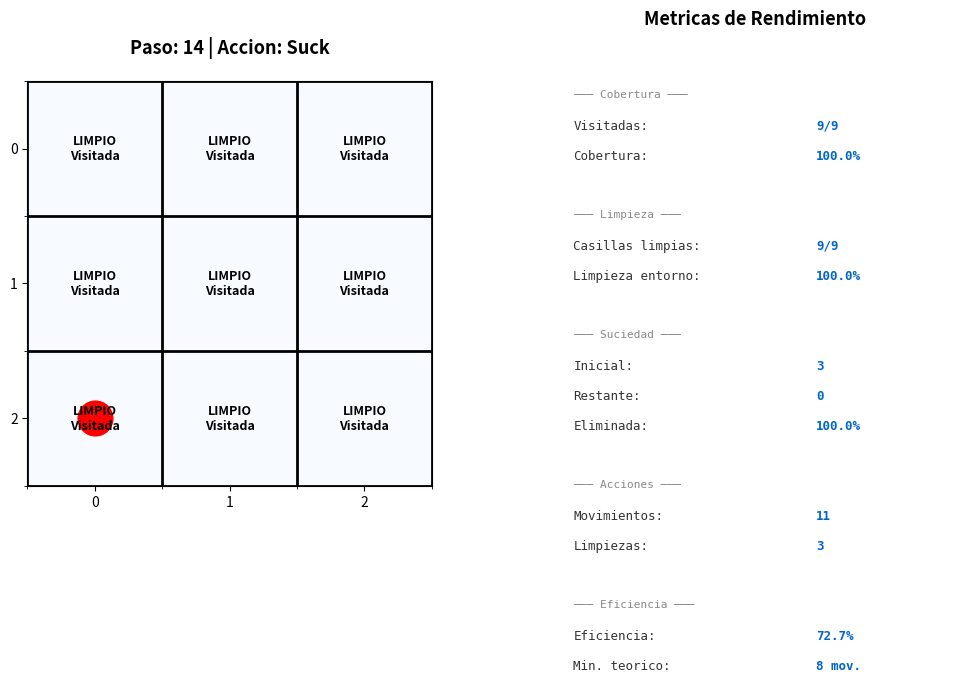

Python code for this plot:
import matplotlib.pyplot as plt
import matplotlib.gridspec as gridspec
import numpy as np
import random


class VisualEnvironment3x3:
    def __init__(self):
        # 0 = Limpio, 1 = Sucio
        self.grid = np.random.choice([0, 1], size=(3, 3))

        # Posicion inicial aleatoria
        self.agent_pos = [
            random.randint(0, 2),
            random.randint(0, 2)
        ]

        plt.ion()
        self.fig = plt.figure(figsize=(12, 6))
        gs = gridspec.GridSpec(
            1, 2, width_ratios=[1, 1], wspace=0.3
        )
        self.ax = self.fig.add_subplot(gs[0])
        self.ax_metrics = self.fig.add_subplot(gs[1])

    def render(
        self, step, action, visited,
        metricas=None
    ):
        # --- Panel izquierdo: cuadricula ---
        self.ax.clear()

        self.ax.imshow(
            self.grid,
            cmap="Blues",
            vmin=0,
            vmax=1.5,
            aspect="equal"
        )

        # Ajustar limites para que las celdas queden centradas
        self.ax.set_xlim(-0.5, 2.5)
        self.ax.set_ylim(2.5, -0.5)

        # Dibujar la aspiradora
        self.ax.plot(
            self.agent_pos[1],
            self.agent_pos[0],
            "ro",
            markersize=25
        )

        # Mostrar estado y si la casilla fue visitada
        for i in range(3):
            for j in range(3):
                pos = (i, j)

                estado = (
                    "SUCIO" if self.grid[i, j] == 1
                    else "LIMPIO"
                )

                marca = "\nVisitada" if pos in visited else ""

                self.ax.text(
                    j, i,
                    estado + marca,
                    ha="center",
                    va="center",
                    color="black",
                    weight="bold",
                    fontsize=9
                )

        self.ax.set_title(
            f"Paso: {step} | Accion: {action}",
            pad=20,
            fontsize=13,
            weight="bold"
        )

        self.ax.set_xticks(range(3))
        self.ax.set_yticks(range(3))

        self.ax.set_xticks(
            np.arange(-0.5, 3, 1), minor=True
        )
        self.ax.set_yticks(
            np.arange(-0.5, 3, 1), minor=True
        )

        self.ax.grid(
            which="minor",
            color="black",
            linewidth=2
        )

        # --- Panel derecho: metricas ---
        self.ax_metrics.clear()
        self.ax_metrics.axis("off")

        self.ax_metrics.set_title(
            "Metricas de Rendimiento",
            pad=20,
            fontsize=13,
            weight="bold"
        )

        if metricas is not None:
            lineas = metricas
        else:
            lineas = ["Esperando inicio..."]

        # Posicion vertical inicial y espaciado
        y_start = 0.92
        y_step = 0.065

        for idx, linea in enumerate(lineas):
            y_pos = y_start - idx * y_step

            # Detectar lineas de encabezado (empiezan con ─)
            if linea.startswith("─"):
                self.ax_metrics.text(
                    0.05, y_pos, linea,
                    transform=self.ax_metrics.transAxes,
                    fontsize=8,
                    color="#888888",
                    fontfamily="monospace",
                    verticalalignment="top"
                )
            # Detectar lineas con valor (contienen ":")
            elif ":" in linea:
                partes = linea.split(":", 1)
                etiqueta = partes[0] + ":"
                valor = partes[1]

                self.ax_metrics.text(
                    0.05, y_pos, etiqueta,
                    transform=self.ax_metrics.transAxes,
                    fontsize=9,
                    color="#333333",
                    fontfamily="monospace",
                    verticalalignment="top"
                )
                self.ax_metrics.text(
                    0.65, y_pos, valor.strip(),
                    transform=self.ax_metrics.transAxes,
                    fontsize=9,
                    color="#0066cc",
                    weight="bold",
                    fontfamily="monospace",
                    verticalalignment="top"
                )
            else:
                self.ax_metrics.text(
                    0.05, y_pos, linea,
                    transform=self.ax_metrics.transAxes,
                    fontsize=9,
                    color="#333333",
                    fontfamily="monospace",
                    verticalalignment="top"
                )

        plt.draw()
        plt.pause(0.8)

    def get_percept(self):
        fila, columna = self.agent_pos

        return (
            self.agent_pos.copy(),
            self.grid[fila, columna]
        )

    def execute_action(self, action):
        fila, columna = self.agent_pos

        if action == "Suck":
            self.grid[fila, columna] = 0

        elif action == "Up" and fila > 0:
            self.agent_pos[0] -= 1

        elif action == "Down" and fila < 2:
            self.agent_pos[0] += 1

        elif action == "Left" and columna > 0:
            self.agent_pos[1] -= 1

        elif action == "Right" and columna < 2:
            self.agent_pos[1] += 1

    def is_completely_clean(self):
        return np.sum(self.grid) == 0


class VacuumAgentWithMemory:
    def __init__(self):
        # Memoria de posiciones visitadas
        self.visited = set()

        # Camino actual para poder retroceder
        self.path = []

    def act(self, percept):
        pos, status = percept
        pos = tuple(pos)

        # Registrar posicion inicial
        if not self.path:
            self.path.append(pos)
            self.visited.add(pos)

        # Limpiar si la casilla esta sucia
        if status == 1:
            return "Suck"

        fila, columna = pos

        # Posiciones vecinas
        vecinos = {
            "Up": (fila - 1, columna),
            "Down": (fila + 1, columna),
            "Left": (fila, columna - 1),
            "Right": (fila, columna + 1)
        }

        # Filtrar movimientos validos
        movimientos_validos = {
            accion: destino
            for accion, destino in vecinos.items()
            if 0 <= destino[0] < 3
            and 0 <= destino[1] < 3
        }

        # Buscar casillas nuevas
        movimientos_nuevos = [
            (accion, destino)
            for accion, destino in movimientos_validos.items()
            if destino not in self.visited
        ]

        # Prioridad 1: explorar casilla nueva
        if movimientos_nuevos:
            accion, destino = random.choice(
                movimientos_nuevos
            )

            self.visited.add(destino)
            self.path.append(destino)

            return accion

        # Prioridad 2: retroceder por el camino
        if len(self.path) > 1:
            self.path.pop()
            anterior = self.path[-1]

            for accion, destino in movimientos_validos.items():
                if destino == anterior:
                    return accion

        # No quedan posiciones nuevas
        return "Stop"


def calcular_metricas(
    env,
    agent,
    suciedad_inicial,
    movimientos,
    limpiezas
):
    """Calcula las metricas y devuelve una lista de
    lineas de texto para mostrar en el panel."""
    total_casillas = env.grid.size

    casillas_visitadas = len(agent.visited)
    suciedad_restante = int(np.sum(env.grid))
    casillas_limpias = total_casillas - suciedad_restante

    # 1. Porcentaje de cobertura
    cobertura = (
        casillas_visitadas / total_casillas
    ) * 100

    # 2. Porcentaje de casillas limpias
    limpieza_entorno = (
        casillas_limpias / total_casillas
    ) * 100

    # 3. Porcentaje de suciedad inicial eliminada
    if suciedad_inicial > 0:
        suciedad_eliminada = (
            (suciedad_inicial - suciedad_restante)
            / suciedad_inicial
        ) * 100
    else:
        suciedad_eliminada = 100.0

    lineas = []

    lineas.append("─── Cobertura ───")
    lineas.append(
        f"Visitadas: {casillas_visitadas}/{total_casillas}"
    )
    lineas.append(f"Cobertura: {cobertura:.1f}%")

    lineas.append("")
    lineas.append("─── Limpieza ───")
    lineas.append(
        f"Casillas limpias: {casillas_limpias}/{total_casillas}"
    )
    lineas.append(
        f"Limpieza entorno: {limpieza_entorno:.1f}%"
    )

    lineas.append("")
    lineas.append("─── Suciedad ───")
    lineas.append(
        f"Inicial: {suciedad_inicial}"
    )
    lineas.append(
        f"Restante: {suciedad_restante}"
    )
    lineas.append(
        f"Eliminada: {suciedad_eliminada:.1f}%"
    )

    lineas.append("")
    lineas.append("─── Acciones ───")
    lineas.append(f"Movimientos: {movimientos}")
    lineas.append(f"Limpiezas: {limpiezas}")

    # 4. Eficiencia del recorrido
    if casillas_visitadas == total_casillas:
        minimo_teorico = total_casillas - 1

        lineas.append("")
        lineas.append("─── Eficiencia ───")

        if movimientos > 0:
            eficiencia = (
                minimo_teorico / movimientos
            ) * 100

            lineas.append(
                f"Eficiencia: {eficiencia:.1f}%"
            )
        else:
            lineas.append("Eficiencia: N/A")

        lineas.append(
            f"Min. teorico: {minimo_teorico} mov."
        )

    return lineas


if __name__ == "__main__":
    env = VisualEnvironment3x3()
    agent = VacuumAgentWithMemory()

    # Guardar las condiciones iniciales
    suciedad_inicial = int(np.sum(env.grid))

    movimientos = 0
    limpiezas = 0

    # Metricas iniciales
    metricas = calcular_metricas(
        env, agent, suciedad_inicial,
        movimientos, limpiezas
    )
    env.render(0, "Inicio", agent.visited, metricas)

    for paso in range(1, 101):
        percept = env.get_percept()
        action = agent.act(percept)

        if action == "Stop":
            # Renderizar estado final antes de salir
            metricas = calcular_metricas(
                env, agent, suciedad_inicial,
                movimientos, limpiezas
            )
            env.render(
                paso, "Stop", agent.visited, metricas
            )
            break

        # Ejecutar la accion
        env.execute_action(action)

        # Contabilizar movimientos y limpiezas
        if action in ["Up", "Down", "Left", "Right"]:
            movimientos += 1

        elif action == "Suck":
            limpiezas += 1

        # Registrar la posicion actual
        agent.visited.add(tuple(env.agent_pos))

        # Calcular metricas actualizadas
        metricas = calcular_metricas(
            env, agent, suciedad_inicial,
            movimientos, limpiezas
        )

        # Mostrar la animacion con metricas
        env.render(paso, action, agent.visited, metricas)

        # Si todo esta limpio, detener la simulacion
        if env.is_completely_clean():
            break

    plt.ioff()
    plt.show()
